The GitHub repository jgurien03/grailed-bot contains a labelled image folder "new_dataset" with 7 categories: accessories, bottoms, dresses, outerwear, shoes, skirts, tops. Examples follow, each with its label.

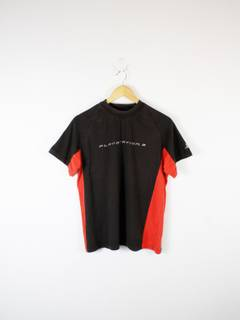
Label: tops

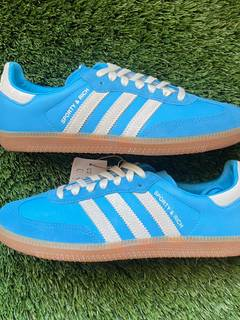
Label: shoes

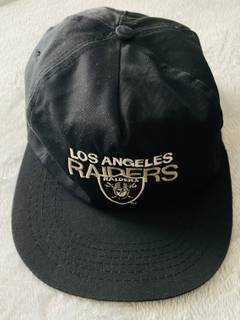
Label: accessories

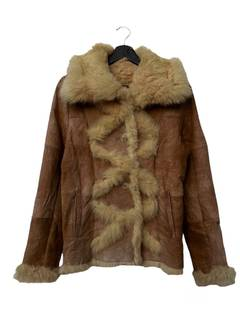
Label: outerwear

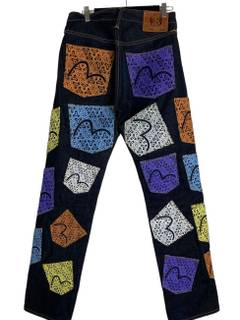
Label: bottoms

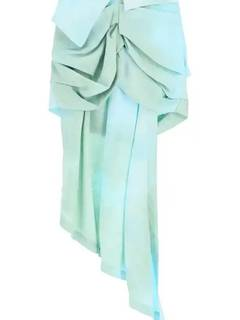
Label: skirts
